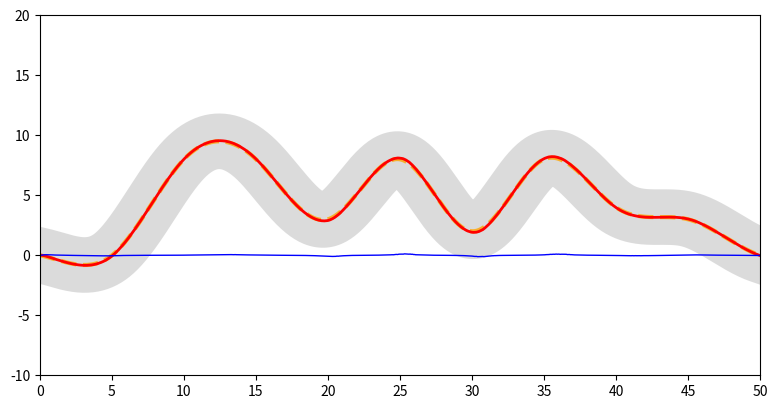

This figure's Python source:
import numpy as np
import math
import matplotlib.pyplot as plt
import matplotlib.ticker as ticker
from scipy.interpolate import CubicSpline

dt = 0.1
V = [1, 2]

RDots = np.array([np.arange(-4, 15, 1) * 5,
                  [0., 0., 0., 0., 0., 0., 8., 8., 3., 8., 2., 8., 4., 3., 0., 0., 0., 0.,
                   0.]])  # Задаём значения дороги

Road = CubicSpline(RDots[0, :], RDots[1, :])  # Интерполируем, приводим в "адекватный" графический вид

startData = [0., 0., 0]  # Стартовое положение и скорость
V = V[0]


# Отрисовка графика дороги
def Show_Graf(traectory, road_f):
    x_road = np.arange(0, 50, 0.01)
    y_road = road_f(x_road)

    fig, ax = plt.subplots(figsize=(8, 4),  # размер графика в дюймах
                           dpi=80,  # разрешение пикселей на дюйм
                           )
    plt.subplots_adjust(left=0.05, bottom=0.05,  # белые границы фигуры
                        right=0.95, top=0.95,
                        wspace=None, hspace=None)
    ax.set_ylim(-10, 20)
    ax.set_xlim(0, 50)
    ax.xaxis.set_major_locator(ticker.MultipleLocator(5))
    ax.yaxis.set_major_locator(ticker.MultipleLocator(5))
    ax.plot(x_road, y_road, color='lightgrey', linewidth=40, alpha=0.8)
    ax.plot(x_road, y_road, color='orange', lw=3, ls='--', alpha=0.8)

    for car in traectory:
        ax.plot(car[0, :], car[1, :], color='red', linewidth=2, alpha=1)
        ax.plot(car[0, :], car[3, :], color='blue', linewidth=1, alpha=1)

    plt.show()


def distanse(x0, y0, f):
    """
    расстояние от точки до "дороги"
    положительные, если точка выше дороги
    отрицательное, если ниже
    """

    # минимизируемая функция
    def fn(x):
        return (f(x) - y0) ** 2 + (x - x0) ** 2

    # диапазон поиска
    def find_diap(a, b, fn):
        # первичный поиск диапазона перебором
        n_steps = 30  # число шагов поиска
        min_f = fn(a)
        min_i = 0
        step = (b - a) / n_steps
        for i in range(n_steps + 1):
            if fn(a + i * step) < min_f:
                min_f = fn(a + i * step)
                min_i = i

        b = a + min_i * step
        a = b - 2 * step
        return a, b

    # поиск методом деления попалам
    def minimize_half(a, b, fn):
        max_iter = 20  # предельное число итераций

        xm = (b + a) / 2
        for i in range(max_iter):
            f_xm = fn(xm)
            x1 = xm - (b - a) / 4
            f_x1 = fn(x1)
            x2 = xm + (b - a) / 4
            f_x2 = fn(x2)

            if f_x1 < f_xm:
                b = xm
                xm = x1
            elif f_x2 < f_xm:
                a = xm
                xm = x2
            elif f_x2 >= f_xm:
                a = x1
                b = x2
        return xm

    a, b = find_diap(x0 - 3, x0 + 3, fn)
    xm = minimize_half(a, b, fn)
    dist = math.sqrt(fn(xm))

    if y0 < f(x0):
        dist = -dist

    noize = 0.1 * (2 * np.random.rand() - 1)
    dist *= 1 - noize

    return [dist, xm, f(xm)]


def simulate_car(pilot_function, V, dt, start_data, road_function, max_X=50):
    """
    процесс расчета поездки по точкам
    """
    start_data.append(0.)
    car_data = np.array([start_data]).transpose()

    k = 0
    while car_data[0, -1] < max_X:
        k += 1

        dist = distanse(car_data[0, -1], car_data[1, -1], road_function)[0]

        alfa_now = pilot_function(dist)

        speed = V * dt  # скорость машинки
        x_car_now = car_data[0, -1] + speed * math.cos(alfa_now)
        y_car_now = car_data[1, -1] + speed * math.sin(alfa_now)

        car_data = np.array([
            np.append(car_data[0], x_car_now),
            np.append(car_data[1], y_car_now),
            np.append(car_data[2], alfa_now),
            np.append(car_data[3], dist)
        ])

        if k > 10000:
            print('предел обьема расчета')
            break

    return car_data


I = 0  # Переменная для хранения интегральной составляющей
pdelta = 0  # Переменная для хранения предыдущей дельты


def autoPilot(delta):
    delta = -delta  # минус нужен для того, чтобы машинка регулировалась к центру дороги (при новой дельте > предыдущей), а не уходила в кольцо.
    dt = 0.1  # Дискретность времени
    Kp = 4.53  # PID - коэффициенты
    Ki = 8.19
    Kd = 0.0183
    global I  # Глобализуем переменные, чтобы их можно было изменять в функции без инициализации
    global pdelta
    P = delta  # Рассчитываем составляющие
    I = I + delta * dt
    D = (delta - pdelta) / dt
    pdelta = delta  # Сохраняем данные о дельте
    CO = P * Kp + I * Ki + D * Kd

    return CO


car = []
car.append(simulate_car(autoPilot, V, dt, startData, Road, max_X=50))

Show_Graf(car, Road)
